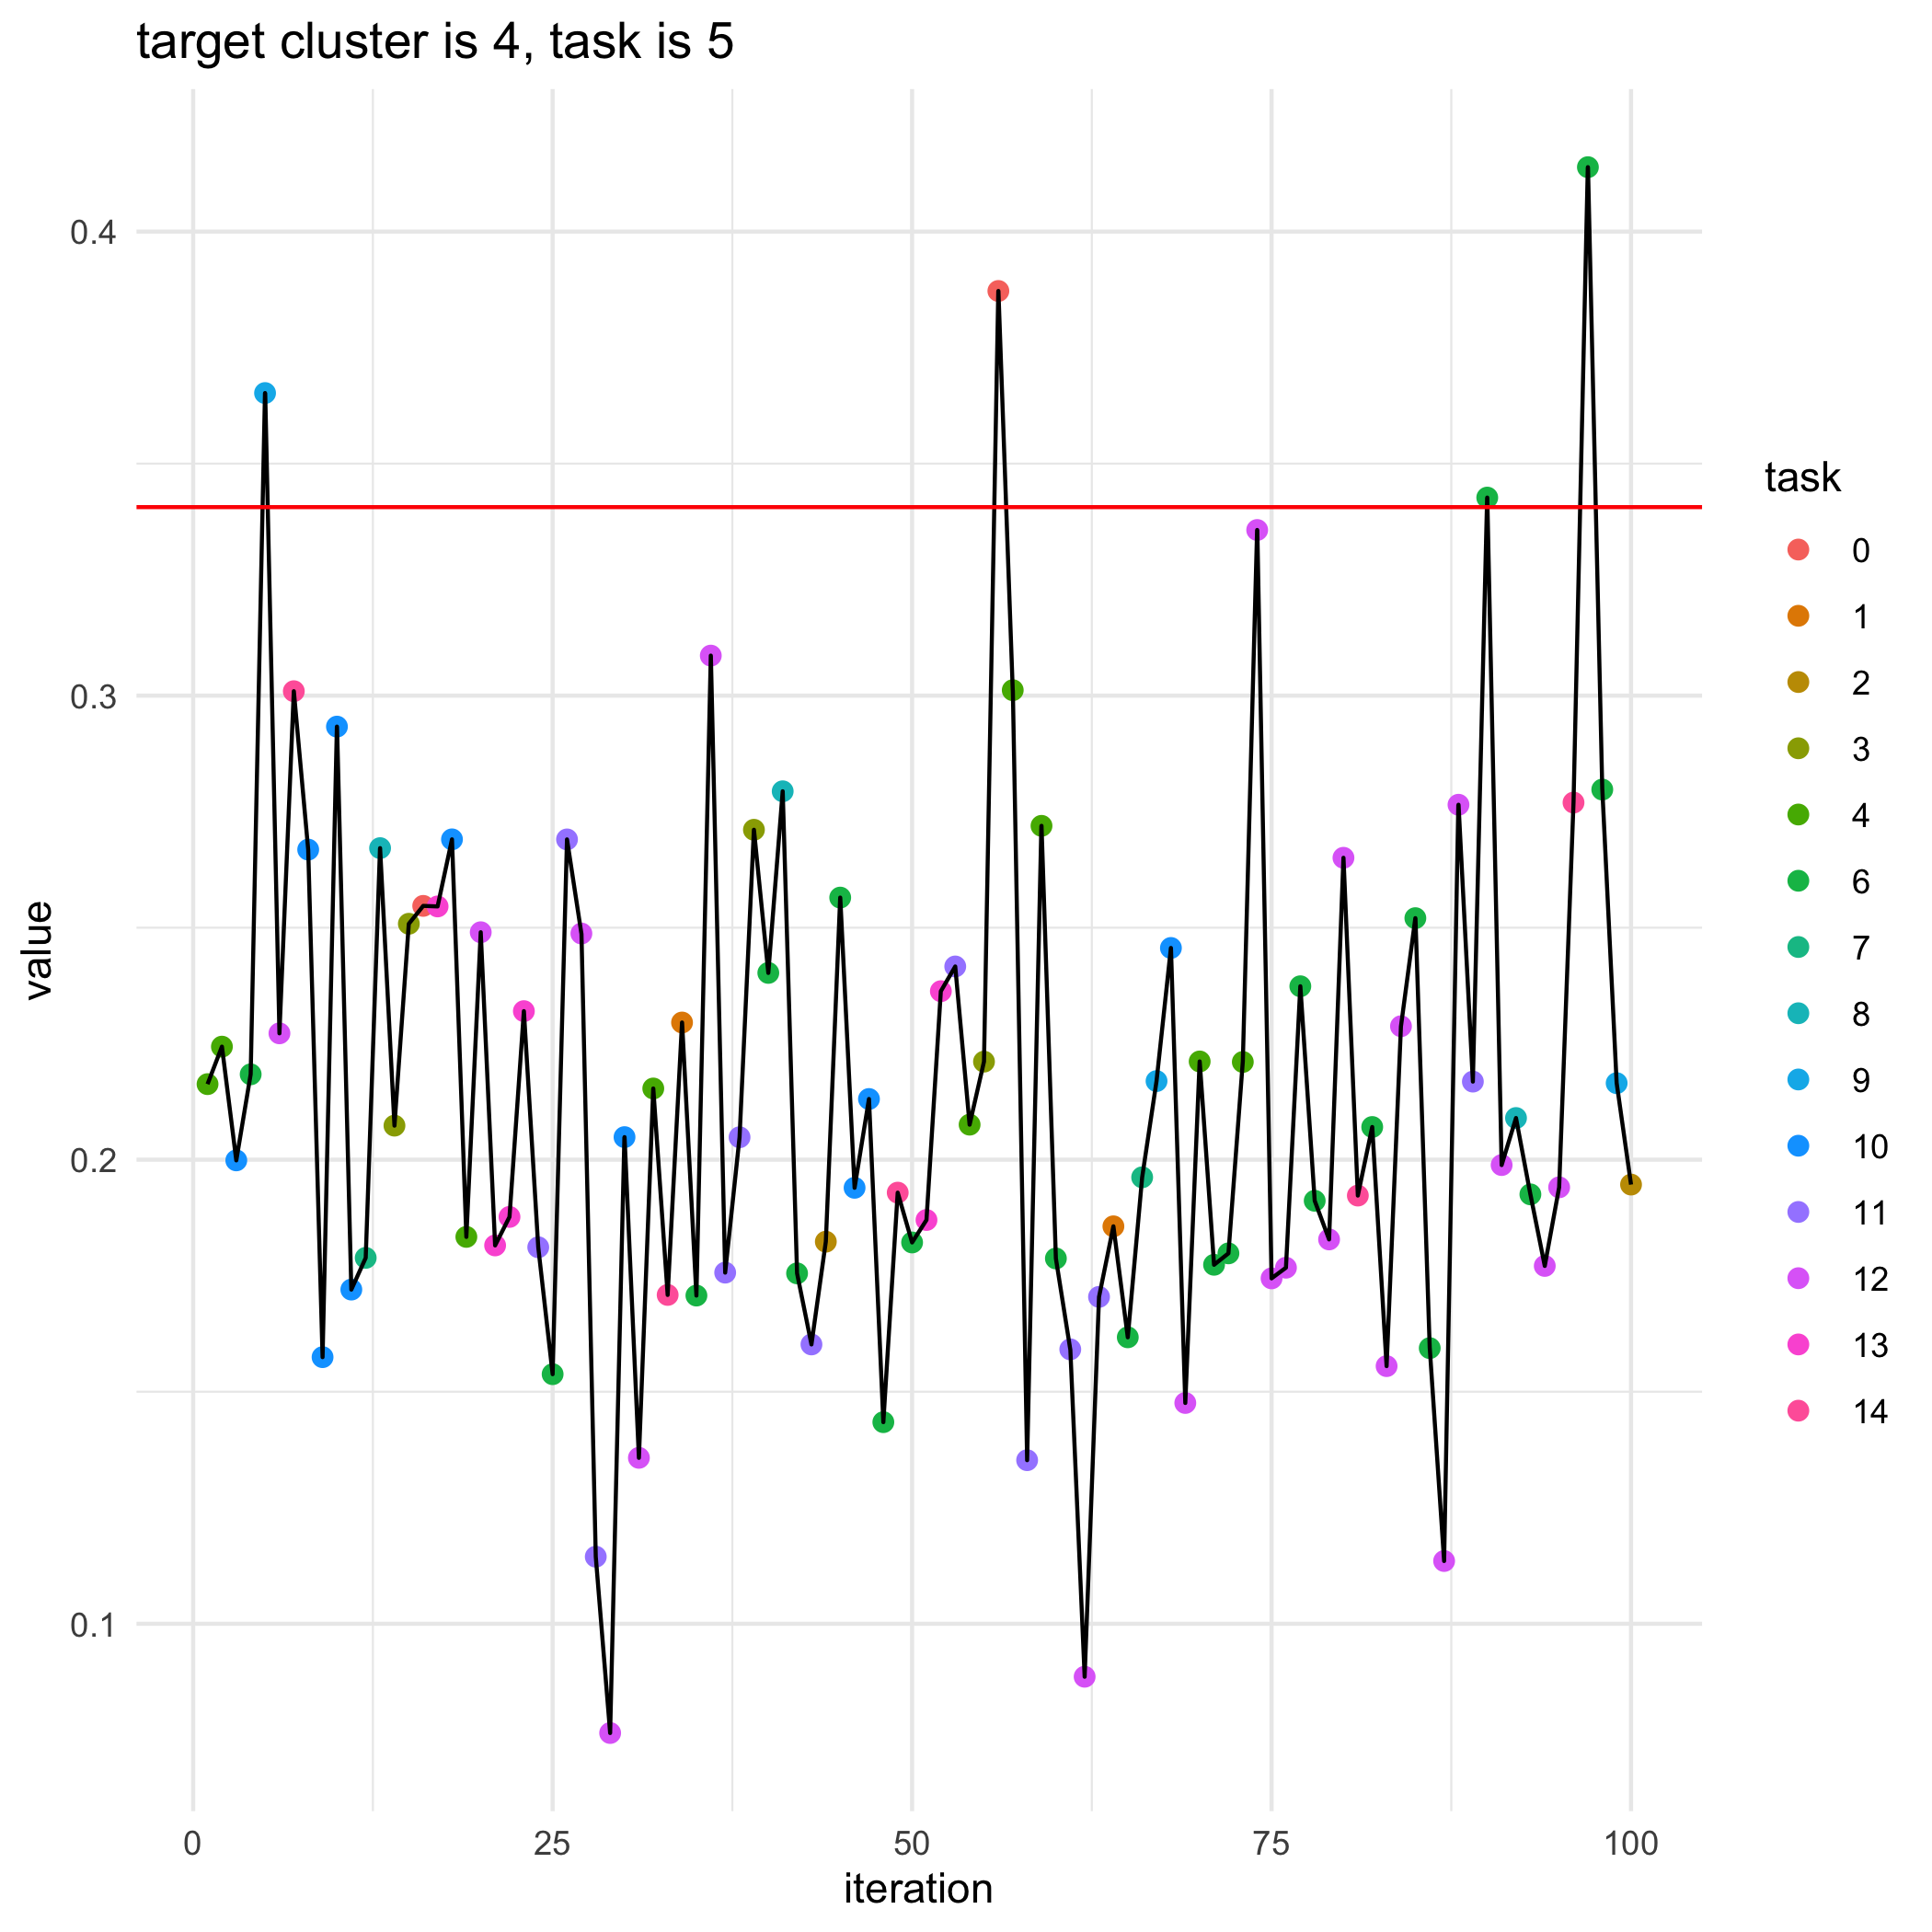

The data file committed next to this chart (first rows):
, losses, bandit_selects
0, 0.3406, 
1, 0.2163, 4.0
2, 0.2244, 4.0
3, 0.1999, 10.0
4, 0.2184, 6.0
5, 0.3652, 9.0
6, 0.2272, 12.0
7, 0.301, 14.0
8, 0.2668, 10.0
9, 0.1575, 10.0
10, 0.2933, 10.0
11, 0.172, 10.0
12, 0.1788, 7.0
13, 0.2671, 8.0
14, 0.2073, 3.0
15, 0.2508, 3.0
16, 0.2547, 0.0
17, 0.2546, 13.0
18, 0.269, 10.0
19, 0.1834, 4.0
20, 0.249, 12.0
21, 0.1815, 13.0
22, 0.1877, 13.0
23, 0.232, 13.0
24, 0.1811, 11.0
25, 0.1538, 6.0
26, 0.269, 11.0
27, 0.2487, 12.0
28, 0.1145, 11.0
29, 0.07646, 12.0
30, 0.2049, 10.0
31, 0.1358, 12.0
32, 0.2153, 4.0
33, 0.1709, 14.0
34, 0.2296, 1.0
35, 0.1707, 6.0
36, 0.3086, 12.0
37, 0.1757, 11.0
38, 0.2048, 11.0
39, 0.2711, 3.0
40, 0.2403, 6.0
41, 0.2794, 8.0
42, 0.1755, 6.0
43, 0.1602, 11.0
44, 0.1823, 2.0
45, 0.2565, 6.0
46, 0.1939, 10.0
47, 0.2131, 10.0
48, 0.1434, 6.0
49, 0.1929, 14.0
50, 0.1822, 6.0
51, 0.187, 13.0
52, 0.2363, 13.0
53, 0.2416, 11.0
54, 0.2076, 4.0
55, 0.2211, 3.0
56, 0.3872, 0.0
57, 0.3012, 4.0
58, 0.1352, 11.0
59, 0.2719, 4.0
... 41 more rows
